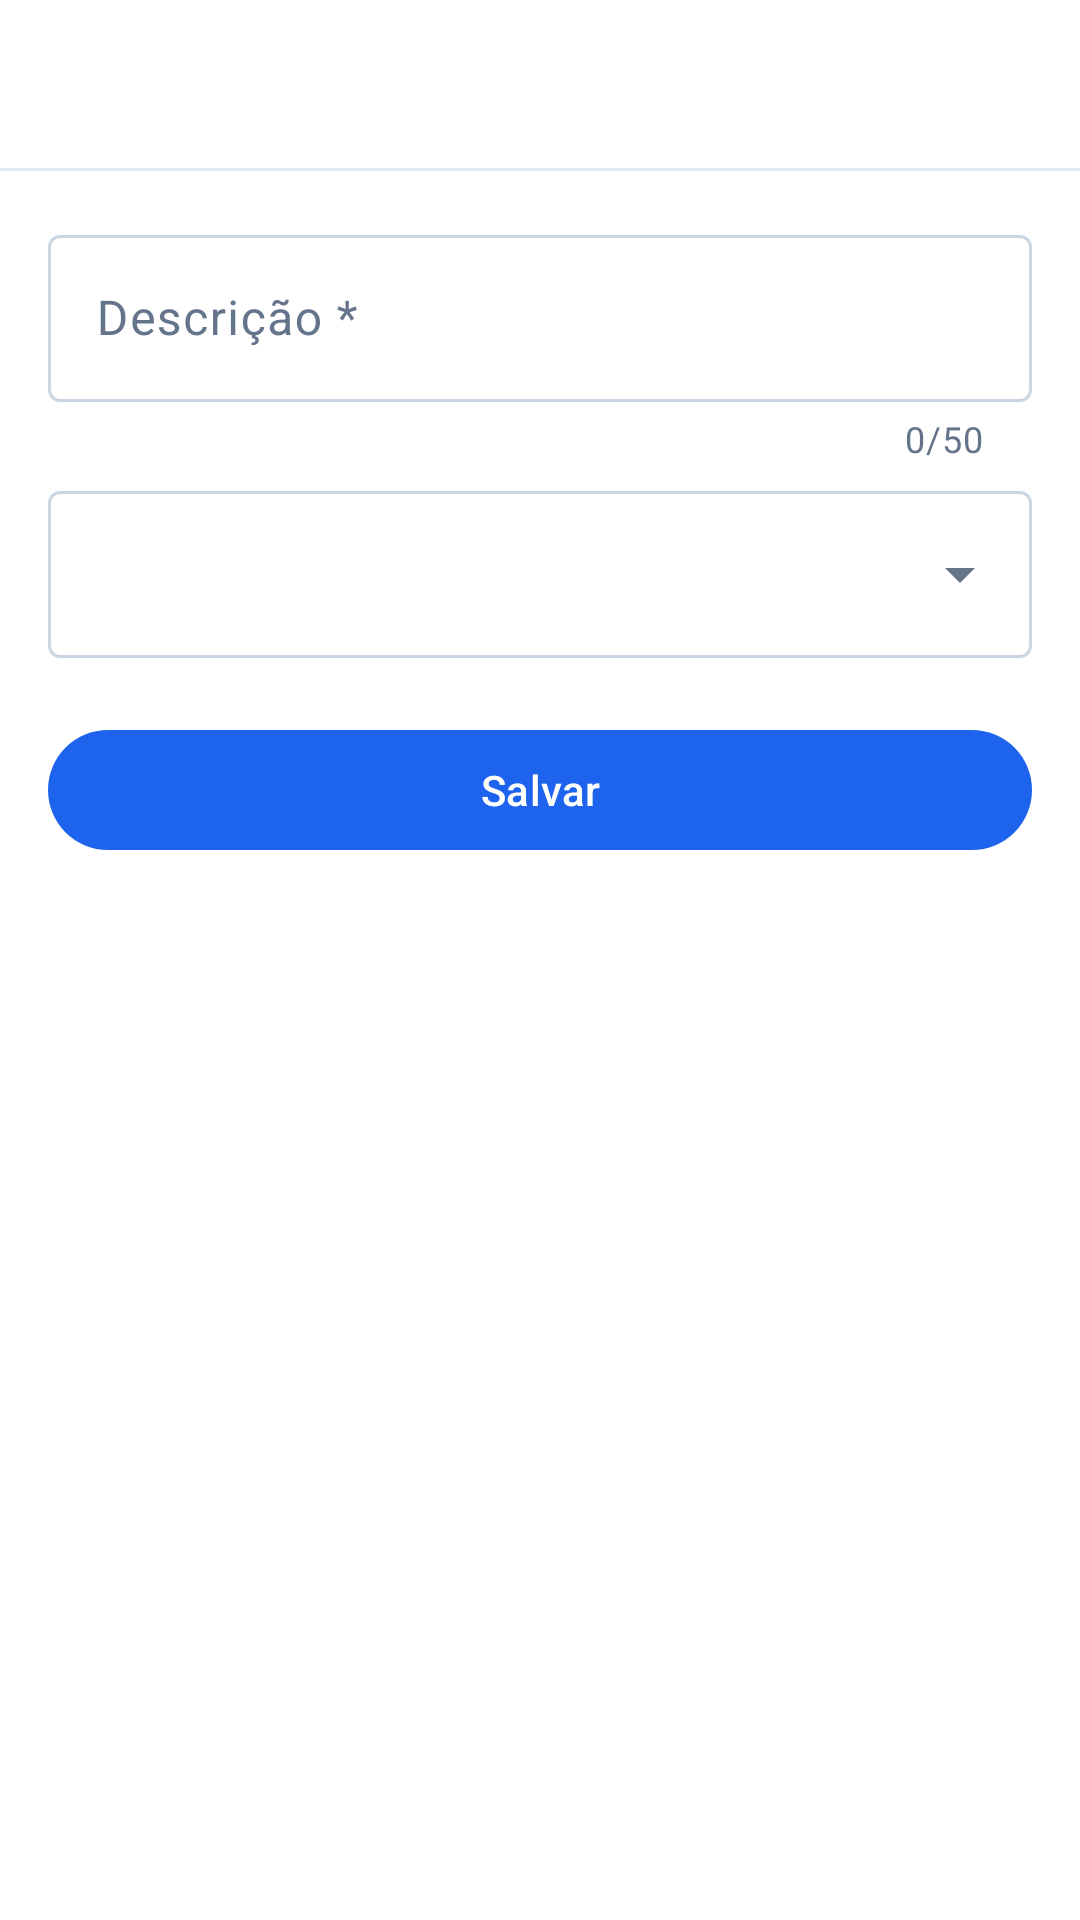

Here is an Android app screen rendered from its layout file. Give the layout XML and the strings, colors and styles it references.
<!-- AndroidManifest.xml: application theme Theme.DemandaTech -->
<!-- res/layout/activity_cadastro_simples.xml -->
<?xml version="1.0" encoding="utf-8"?>
<LinearLayout xmlns:android="http://schemas.android.com/apk/res/android"
    xmlns:app="http://schemas.android.com/apk/res-auto"
    android:id="@+id/raiz"
    android:layout_width="match_parent"
    android:layout_height="match_parent"
    android:background="@color/white"
    android:orientation="vertical">

    <com.google.android.material.appbar.MaterialToolbar
        android:id="@+id/barra"
        android:layout_width="match_parent"
        android:layout_height="56dp"
        android:background="@color/white"
        app:navigationIcon="@drawable/ic_voltar" />

    <View
        android:layout_width="match_parent"
        android:layout_height="1dp"
        android:background="@color/borda" />

    <ScrollView
        android:layout_width="match_parent"
        android:layout_height="match_parent">

        <LinearLayout
            android:layout_width="match_parent"
            android:layout_height="wrap_content"
            android:orientation="vertical"
            android:padding="16dp">

            <com.google.android.material.textfield.TextInputLayout
                android:id="@+id/campoDescricao"
                style="@style/Widget.Material3.TextInputLayout.OutlinedBox"
                android:layout_width="match_parent"
                android:layout_height="wrap_content"
                android:hint="Descrição *"
                app:counterEnabled="true"
                app:counterMaxLength="50">

                <com.google.android.material.textfield.TextInputEditText
                    android:id="@+id/etDescricao"
                    android:layout_width="match_parent"
                    android:layout_height="wrap_content"
                    android:inputType="textCapSentences"
                    android:maxLength="50" />
            </com.google.android.material.textfield.TextInputLayout>

            <com.google.android.material.textfield.TextInputLayout
                android:id="@+id/campoOpcao"
                style="@style/Widget.Material3.TextInputLayout.OutlinedBox.ExposedDropdownMenu"
                android:layout_width="match_parent"
                android:layout_height="wrap_content"
                android:layout_marginTop="4dp">

                <com.google.android.material.textfield.MaterialAutoCompleteTextView
                    android:id="@+id/acOpcao"
                    android:layout_width="match_parent"
                    android:layout_height="wrap_content"
                    android:inputType="none" />
            </com.google.android.material.textfield.TextInputLayout>

            <com.google.android.material.button.MaterialButton
                android:id="@+id/btnSalvar"
                android:layout_width="match_parent"
                android:layout_height="wrap_content"
                android:layout_marginTop="20dp"
                android:text="Salvar" />

            <com.google.android.material.button.MaterialButton
                android:id="@+id/btnRemover"
                style="@style/Widget.Material3.Button.TextButton"
                android:layout_width="match_parent"
                android:layout_height="wrap_content"
                android:text="Remover"
                android:textColor="@color/vermelho"
                android:visibility="gone" />
        </LinearLayout>
    </ScrollView>
</LinearLayout>
<!-- resources referenced by this layout -->
<resources>
  <color name="borda">#E2E8F0</color>
  <color name="vermelho">#DC2626</color>
  <color name="white">#FFFFFFFF</color>
  <style name="Theme.DemandaTech" parent="Base.Theme.DemandaTech" />
  <style name="Base.Theme.DemandaTech" parent="Theme.Material3.Light.NoActionBar">
          <item name="colorPrimary">@color/azul_primario</item>
          <item name="colorOnPrimary">@color/white</item>
          <item name="colorPrimaryContainer">@color/azul_claro</item>
          <item name="colorOnPrimaryContainer">@color/azul_escuro</item>
          <item name="colorSecondary">@color/azul_primario</item>
          <item name="colorSecondaryContainer">@color/azul_claro</item>
          <item name="colorOnSecondaryContainer">@color/azul_primario</item>
          <item name="colorSurface">@color/white</item>
          <item name="colorSurfaceContainerLow">@color/white</item>
          <item name="colorSurfaceContainer">@color/white</item>
          <item name="colorSurfaceContainerHigh">@color/white</item>
          <item name="colorOnSurface">@color/texto</item>
          <item name="colorOnSurfaceVariant">@color/texto_secundario</item>
          <item name="colorOutline">@color/borda_forte</item>
          <item name="colorError">@color/vermelho</item>
          <item name="android:colorBackground">@color/fundo</item>
      </style>
  <color name="azul_primario">#1D63ED</color>
  <color name="azul_claro">#EAF1FE</color>
  <color name="azul_escuro">#11274C</color>
  <color name="texto">#1E293B</color>
  <color name="texto_secundario">#64748B</color>
  <color name="borda_forte">#CBD5E1</color>
  <color name="fundo">#F5F7FB</color>
</resources>
